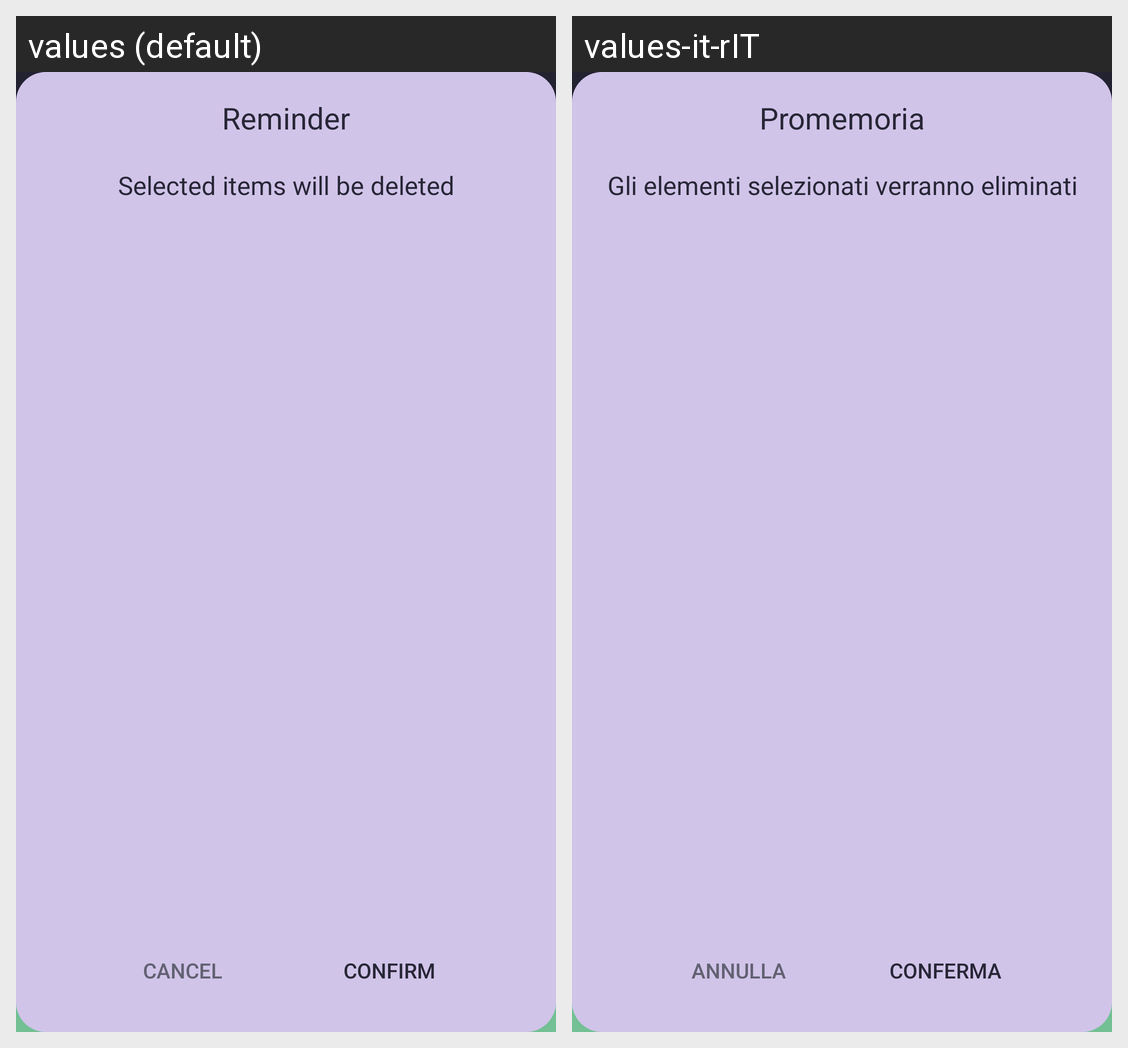

For this localized Android screen grid, give each drawn string resource with its value in every locale shown.
Android screen res/layout/delete_alert_dialog.xml rendered under 2 locales, left to right: values (default), values-it-rIT. Device: Nexus 5 (rendered at 1080×1920; each locale shown at half size, 540×960, under a caption strip naming it); theme splashScreenTheme.
Strings drawn on this screen, with the default value and each locale's value (text and hints the layout hard-codes, and strings that could not be matched under every locale, appear in the picture but are not listed):

reminder_delete
  values: Reminder
  values-it-rIT: Promemoria

selected_items_will_be_deleted
  values: Selected items will be deleted
  values-it-rIT: Gli elementi selezionati verranno eliminati

confirm
  values: Confirm
  values-it-rIT: Conferma

cancel
  values: Cancel
  values-it-rIT: Annulla
